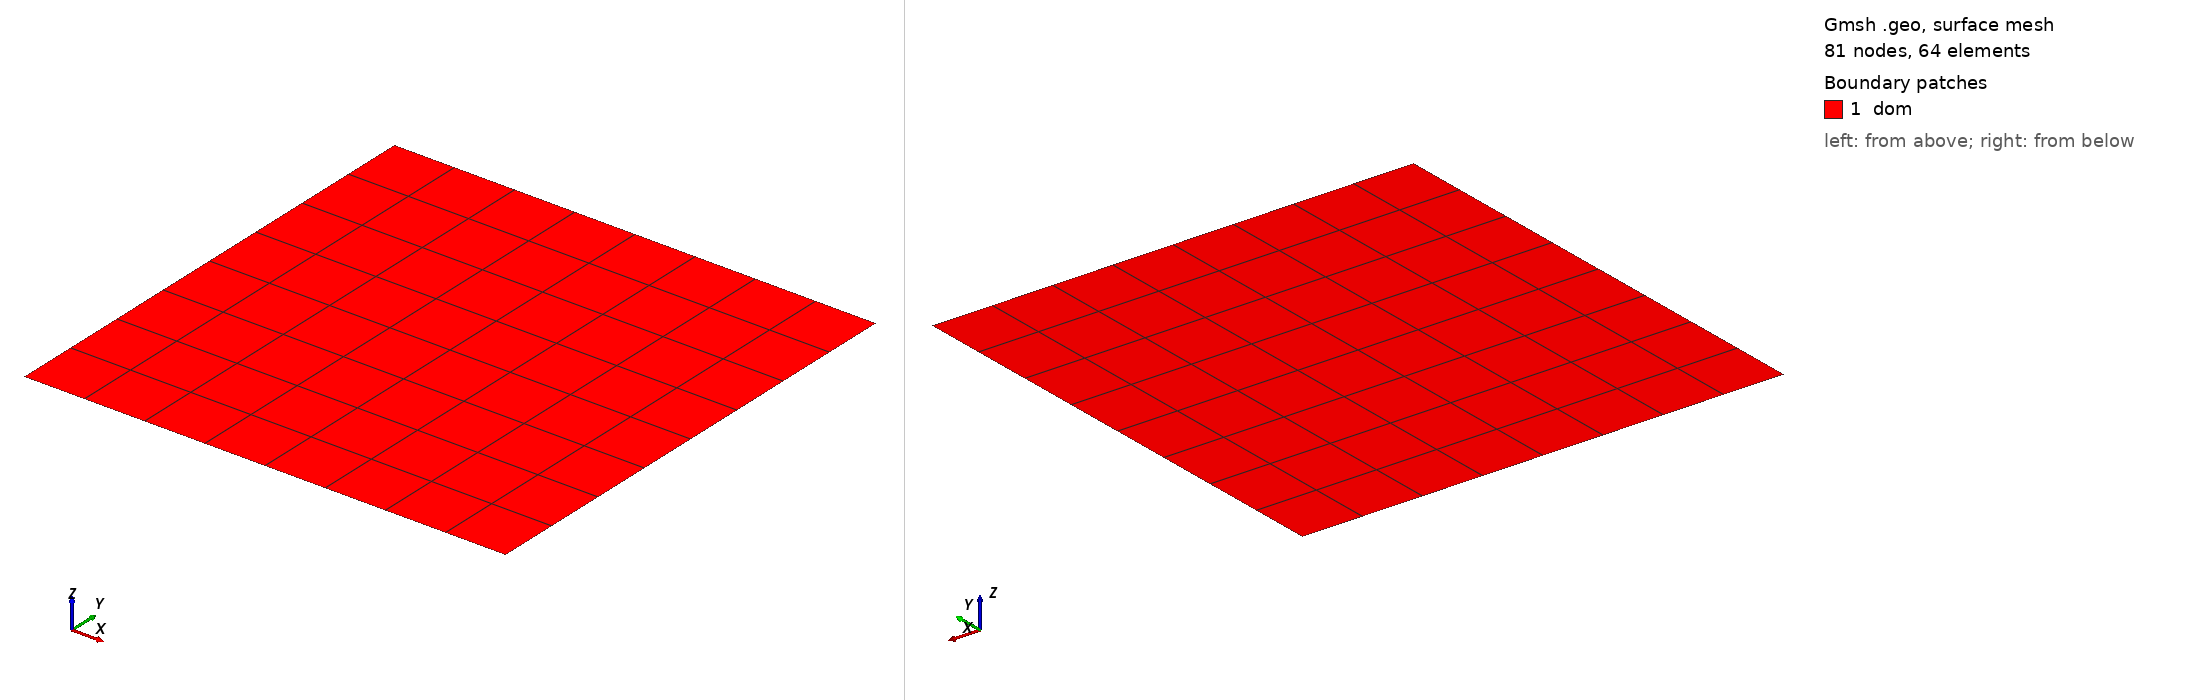

Gmsh geometry script, surface-meshed: 81 nodes, 64 surface elements. Boundary patches (legend numbers): 1 dom. Left view from above one corner, right view from below the opposite corner. Legend entries are the model's physical surfaces. The drawing asked Gmsh for element sizes between 1% and 20% of the model's largest extent; the script's own settings can give other sizes.

=== quadmesh.geo (drawn) ===
elem = 8;
//+
SetFactory("OpenCASCADE");
//+
Rectangle(1) = {0, 0, 0, 1, 1, 0};
//+
Physical Surface("dom") = {1};
//+
Physical Line("bcB") = {1};
Physical Line("bcR") = {2};
Physical Line("bcT") = {3};
Physical Line("bcL") = {4};
//+
Transfinite Surface {1} = {1, 2, 3, 4} Alternated;

Transfinite Line {1, 3} = elem+1 Using Progression 1;
Transfinite Line {2, 4} = elem+1 Using Progression 1;
//+
Recombine Surface {1};
//+
Show "*";
